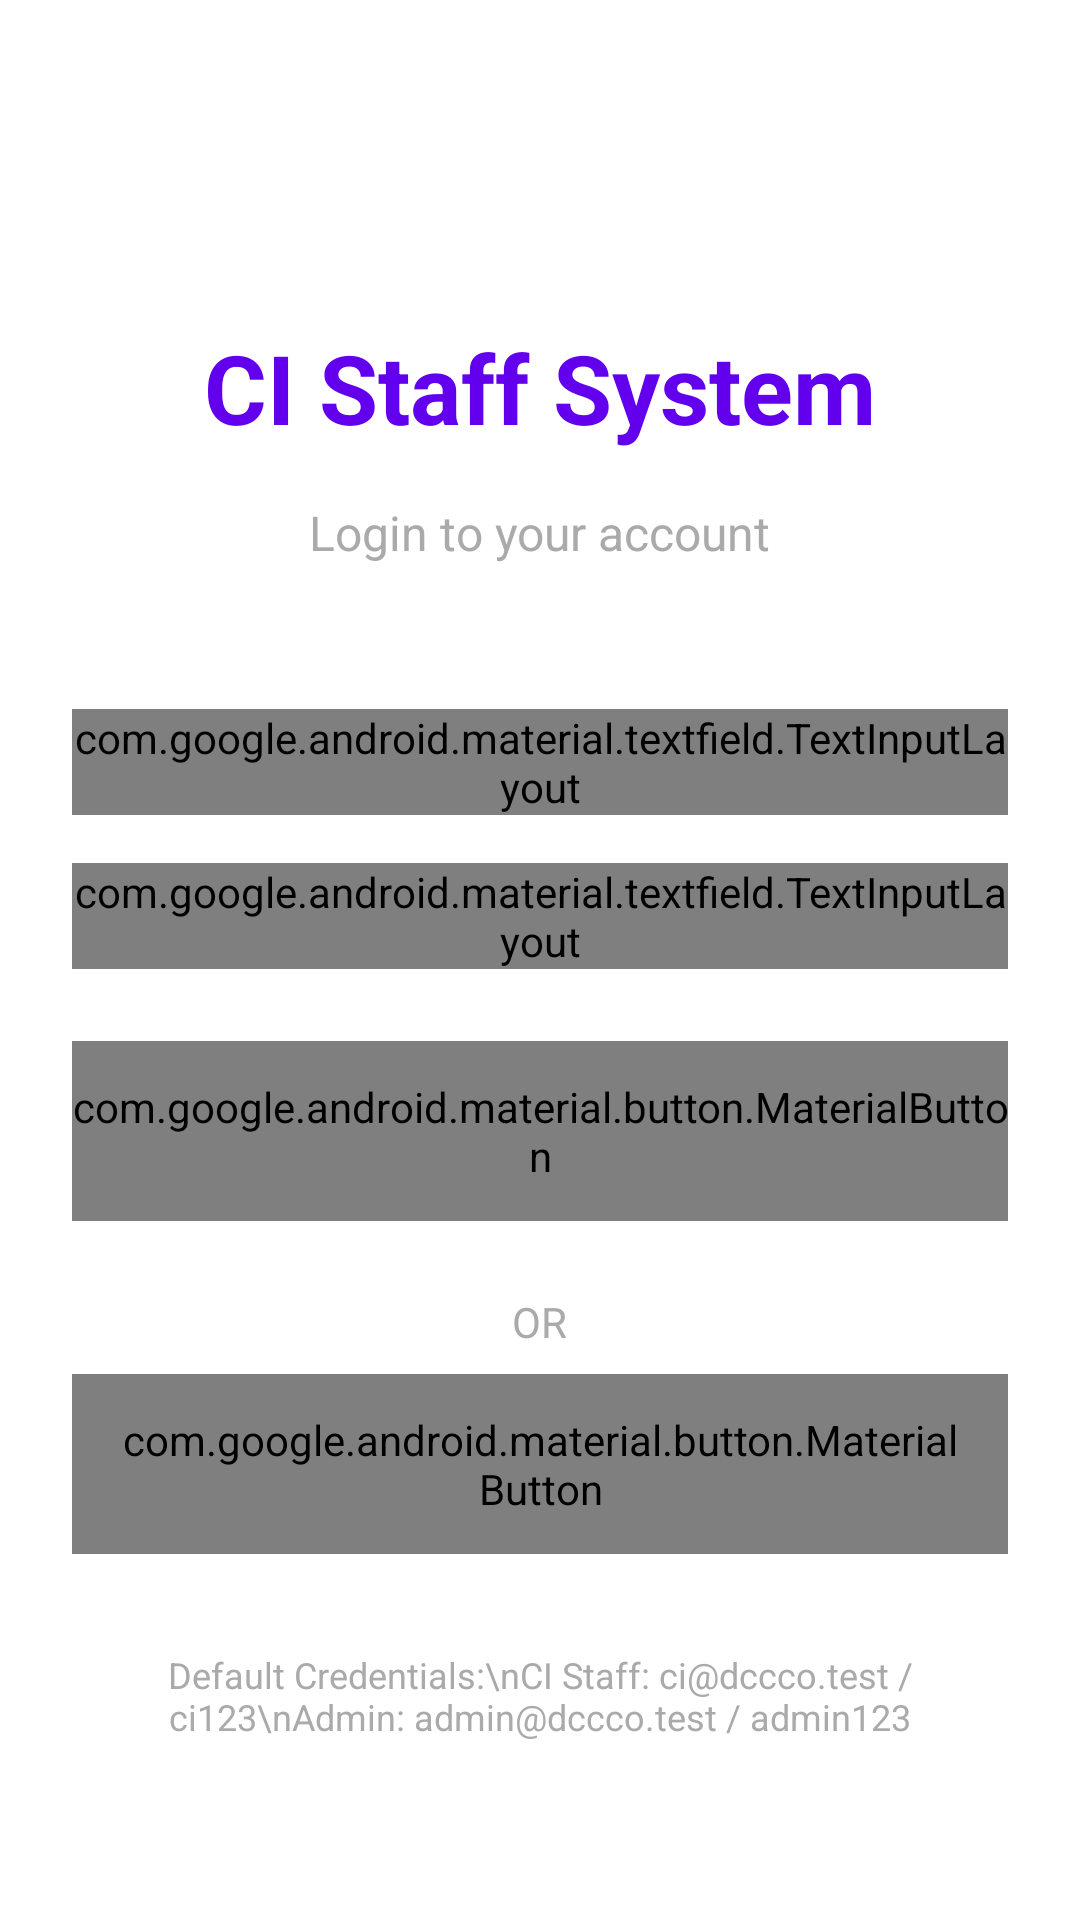

Reconstruct the res/layout file that produces this screen, plus the resources it refers to.
<!-- AndroidManifest.xml: application theme Theme.AppCompat.Light.NoActionBar -->
<!-- res/layout/activity_login.xml -->
<?xml version="1.0" encoding="utf-8"?>

<ScrollView xmlns:android="http://schemas.android.com/apk/res/android"
    xmlns:app="http://schemas.android.com/apk/res-auto"
    android:layout_width="match_parent"
    android:layout_height="match_parent"
    android:fillViewport="true"
    android:background="@android:color/white">

    <LinearLayout
        android:layout_width="match_parent"
        android:layout_height="wrap_content"
        android:orientation="vertical"
        android:padding="24dp"
        android:gravity="center">

        <TextView
            android:layout_width="wrap_content"
            android:layout_height="wrap_content"
            android:text="CI Staff System"
            android:textSize="32sp"
            android:textStyle="bold"
            android:textColor="@color/primary"
            android:layout_marginTop="48dp"
            android:layout_marginBottom="16dp" />

        <TextView
            android:layout_width="wrap_content"
            android:layout_height="wrap_content"
            android:text="Login to your account"
            android:textSize="16sp"
            android:textColor="@android:color/darker_gray"
            android:layout_marginBottom="48dp" />

        <com.google.android.material.textfield.TextInputLayout
            android:layout_width="match_parent"
            android:layout_height="wrap_content"
            android:layout_marginBottom="16dp"
            android:hint="Email"
            style="@style/Widget.MaterialComponents.TextInputLayout.OutlinedBox">

            <com.google.android.material.textfield.TextInputEditText
                android:id="@+id/etEmail"
                android:layout_width="match_parent"
                android:layout_height="wrap_content"
                android:inputType="textEmailAddress"
                android:text="ci@dccco.test" />

        </com.google.android.material.textfield.TextInputLayout>

        <com.google.android.material.textfield.TextInputLayout
            android:layout_width="match_parent"
            android:layout_height="wrap_content"
            android:layout_marginBottom="24dp"
            android:hint="Password"
            style="@style/Widget.MaterialComponents.TextInputLayout.OutlinedBox"
            app:endIconMode="password_toggle">

            <com.google.android.material.textfield.TextInputEditText
                android:id="@+id/etPassword"
                android:layout_width="match_parent"
                android:layout_height="wrap_content"
                android:inputType="textPassword"
                android:text="ci123" />

        </com.google.android.material.textfield.TextInputLayout>

        <com.google.android.material.button.MaterialButton
            android:id="@+id/btnLogin"
            android:layout_width="match_parent"
            android:layout_height="60dp"
            android:text="Login"
            android:textSize="16sp"
            android:textStyle="bold"
            app:cornerRadius="8dp"
            android:layout_marginBottom="16dp" />

        <TextView
            android:layout_width="wrap_content"
            android:layout_height="wrap_content"
            android:text="OR"
            android:textSize="14sp"
            android:textColor="@android:color/darker_gray"
            android:layout_marginTop="8dp"
            android:layout_marginBottom="8dp" />

        <com.google.android.material.button.MaterialButton
            android:id="@+id/btnWebView"
            android:layout_width="match_parent"
            android:layout_height="60dp"
            android:text="Open Web Version"
            android:textSize="16sp"
            app:cornerRadius="8dp"
            style="@style/Widget.MaterialComponents.Button.OutlinedButton" />

        <TextView
            android:layout_width="wrap_content"
            android:layout_height="wrap_content"
            android:text="Default Credentials:\nCI Staff: ci@dccco.test / ci123\nAdmin: admin@dccco.test / admin123"
            android:textSize="12sp"
            android:textColor="@android:color/darker_gray"
            android:gravity="center"
            android:layout_marginTop="32dp" />

    </LinearLayout>

</ScrollView>
<!-- resources referenced by this layout -->
<resources>
  <color name="primary">#6200EE</color>
</resources>
